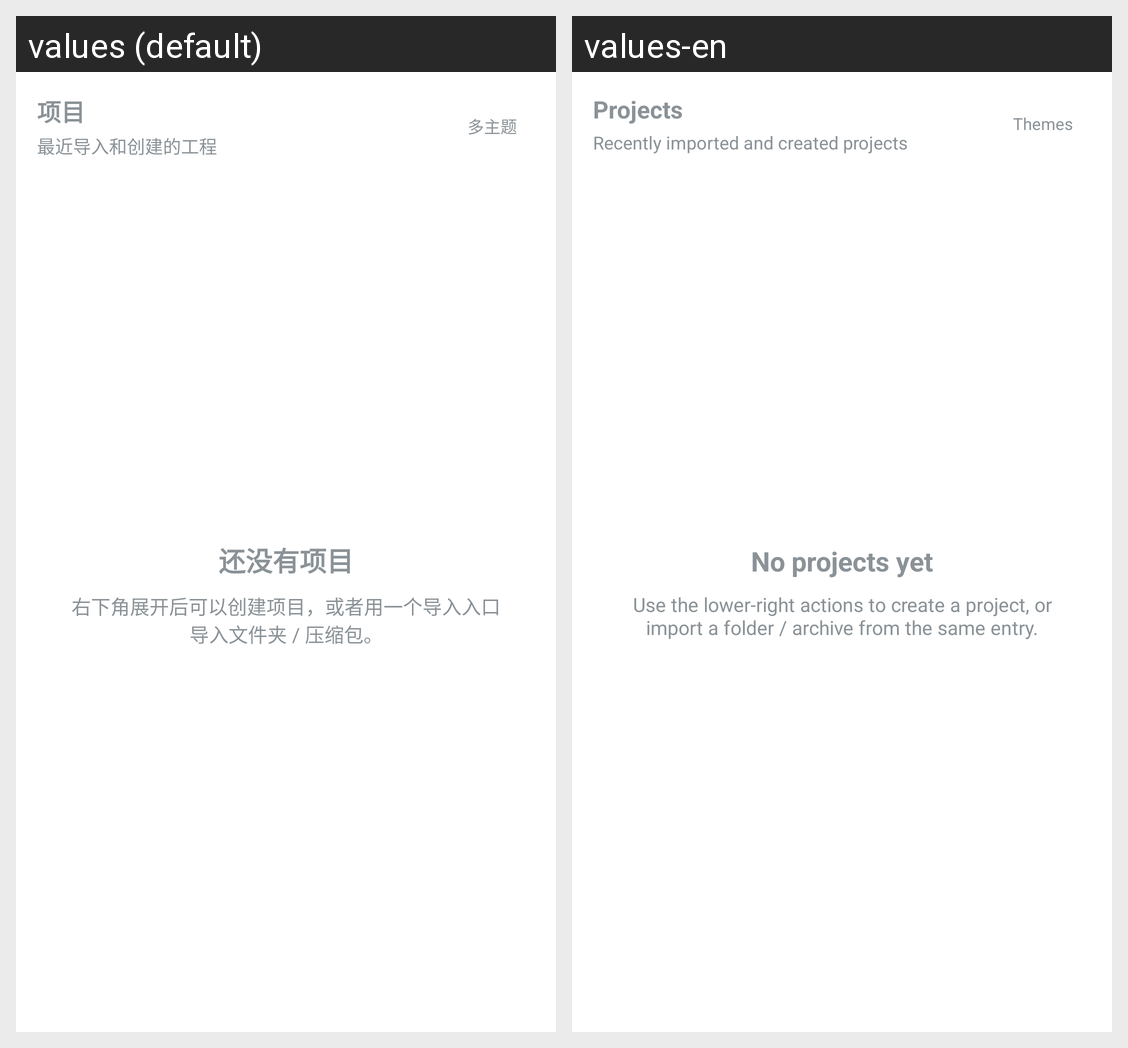

The same Android screen rendered under two of its app's locales, left to right. List the strings drawn on it with the default value and each locale's translation.
Android screen res/layout/page_home.xml rendered under 2 locales, left to right: values (default), values-en. Device: Nexus 5 (rendered at 1080×1920; each locale shown at half size, 540×960, under a caption strip naming it); theme AppTheme.
Strings drawn on this screen, with the default value and each locale's value (text and hints the layout hard-codes, and strings that could not be matched under every locale, appear in the picture but are not listed):

home_projects_title
  values: 项目
  values-en: Projects

home_projects_subtitle
  values: 最近导入和创建的工程
  values-en: Recently imported and created projects

home_theme_chip
  values: 多主题
  values-en: Themes

home_empty_title
  values: 还没有项目
  values-en: No projects yet

home_empty_subtitle
  values: 右下角展开后可以创建项目，或者用一个导入入口导入文件夹 / 压缩包。
  values-en: Use the lower-right actions to create a project, or import a folder / archive from the same entry.
